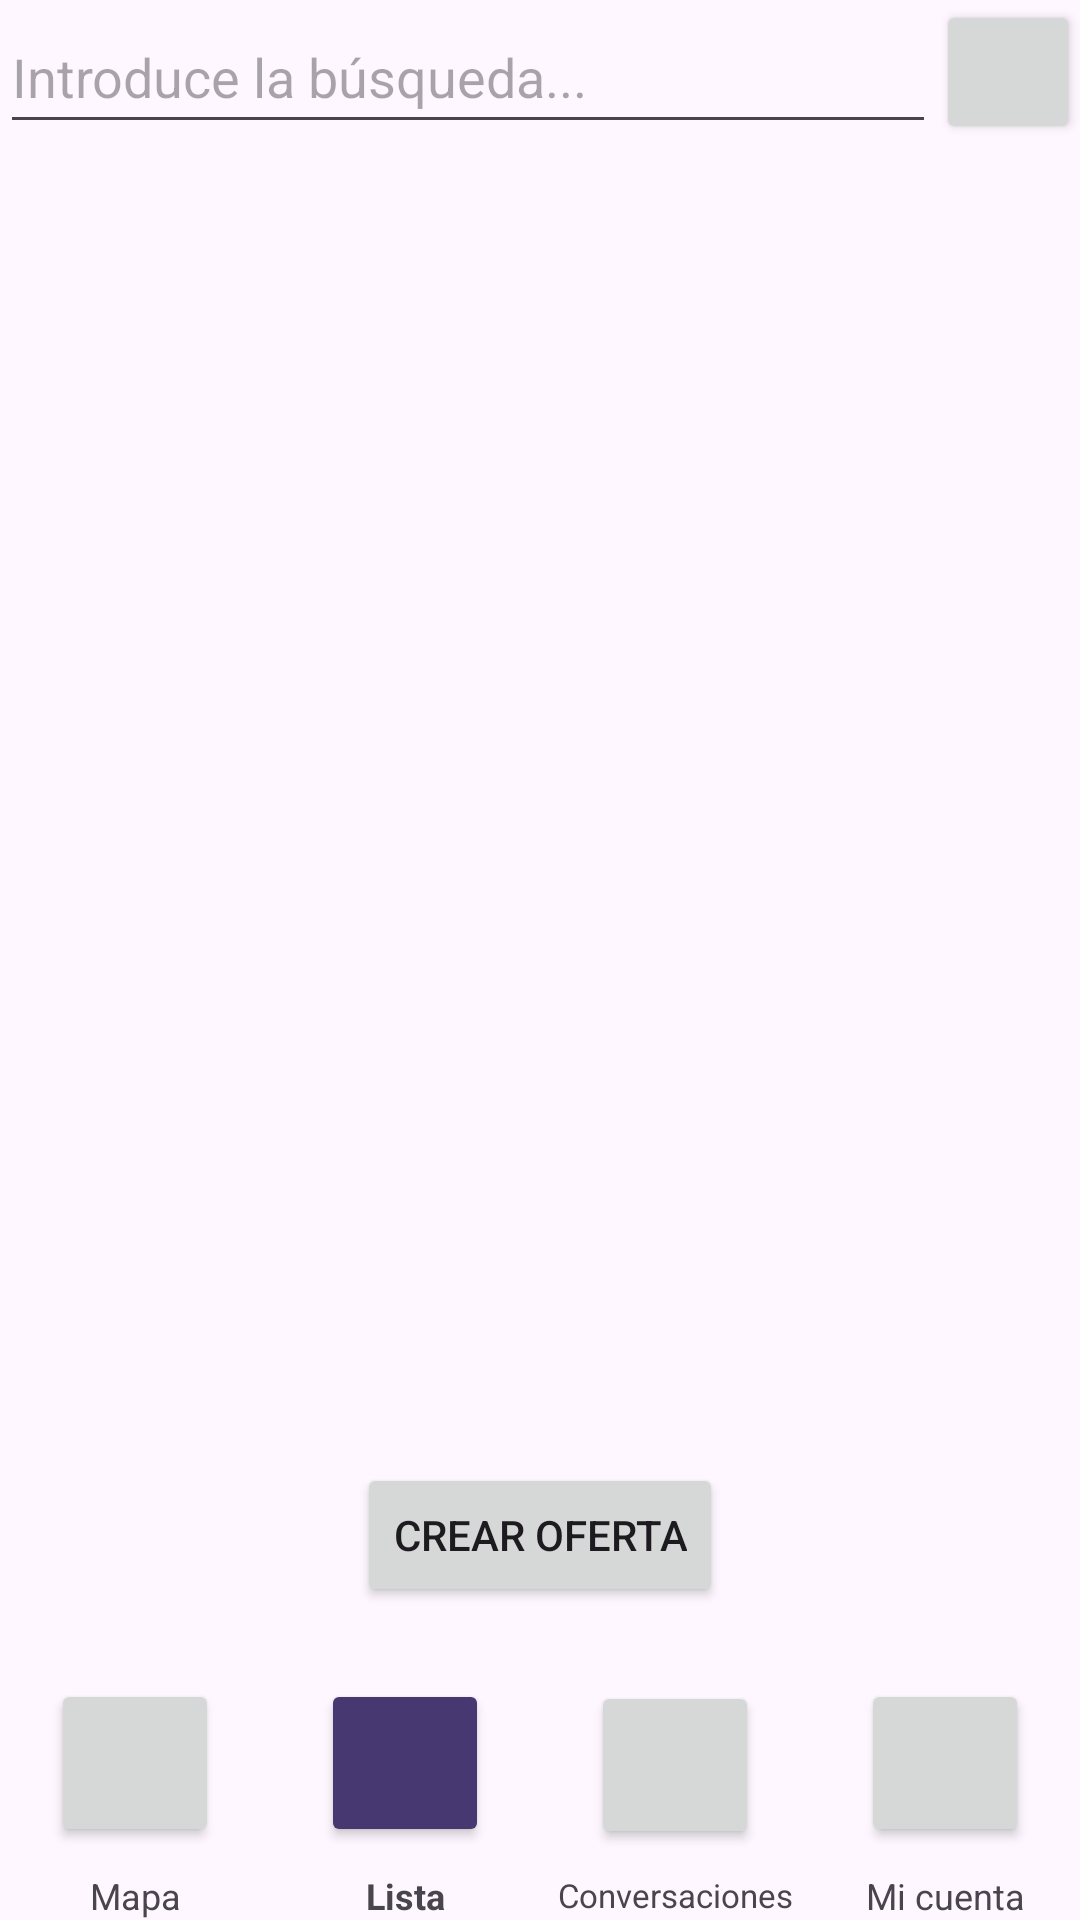

Produce the Android XML layout that renders to this screen, including the resource entries it uses.
<!-- AndroidManifest.xml: application theme Theme.BuZeando -->
<!-- res/layout/activity_offer_list.xml -->
<?xml version="1.0" encoding="utf-8"?>
<androidx.constraintlayout.widget.ConstraintLayout xmlns:android="http://schemas.android.com/apk/res/android"
    xmlns:app="http://schemas.android.com/apk/res-auto"
    xmlns:tools="http://schemas.android.com/tools"
    android:id="@+id/activityOfferList"
    android:layout_width="match_parent"
    android:layout_height="match_parent"
    android:layout_margin="12dp"
    tools:context=".OfferListActivity">

    <LinearLayout
        android:id="@+id/llContenedorSuperior"
        android:layout_width="match_parent"
        android:layout_height="0dp"
        android:orientation="horizontal"
        app:layout_constraintEnd_toEndOf="parent"
        app:layout_constraintStart_toStartOf="parent"
        app:layout_constraintTop_toTopOf="parent">

        <EditText
            android:id="@+id/etBusqueda"
            android:layout_width="0dp"
            android:layout_height="48dp"
            android:layout_weight="1"
            android:hint="Introduce la búsqueda..."
            android:importantForAutofill="no"
            android:inputType="text"
            app:layout_constraintEnd_toStartOf="@id/btnFiltrar"
            app:layout_constraintStart_toStartOf="parent" />

        <Button
            android:id="@+id/btnFiltrar"
            android:layout_width="48dp"
            android:layout_height="48dp"
            android:layout_gravity="center"
            android:contentDescription="Icono de filtro"
            android:insetLeft="0dp"
            android:insetTop="0dp"
            android:insetRight="0dp"
            android:insetBottom="0dp"
            app:icon="@drawable/filter_list"
            app:iconGravity="textStart"
            app:iconPadding="0dp"
            app:iconSize="24dp" />
    </LinearLayout>

    <TextView
        android:id="@+id/tvFiltroActivo"
        android:layout_width="wrap_content"
        android:layout_height="wrap_content"
        android:text="Los resultados están filtrados"
        android:textSize="11sp"
        android:textStyle="italic"
        android:visibility="gone"
        app:layout_constraintEnd_toEndOf="parent"
        app:layout_constraintTop_toBottomOf="@id/llContenedorSuperior" />

    <androidx.recyclerview.widget.RecyclerView
        android:id="@+id/rvListaOfertas"
        android:layout_width="match_parent"
        android:layout_height="0dp"
        app:layout_constraintBottom_toTopOf="@id/flContenedorBotonesInferiores"
        app:layout_constraintEnd_toEndOf="parent"
        app:layout_constraintStart_toStartOf="parent"
        app:layout_constraintTop_toBottomOf="@id/tvFiltroActivo" />

    <FrameLayout
        android:id="@+id/flContenedorBotonesInferiores"
        android:layout_width="match_parent"
        android:layout_height="wrap_content"
        android:layout_marginTop="16dp"
        android:layout_marginBottom="24dp"
        app:layout_constraintBottom_toTopOf="@id/llNavegacion"
        app:layout_constraintEnd_toEndOf="parent"
        app:layout_constraintStart_toStartOf="parent"
        app:layout_constraintTop_toBottomOf="@id/rvListaOfertas">

        <Button
            android:id="@+id/btnCrearOferta"
            android:layout_width="wrap_content"
            android:layout_height="wrap_content"
            android:layout_gravity="center"
            android:text="Crear oferta" />
    </FrameLayout>

    <LinearLayout
        android:id="@+id/llNavegacion"
        android:layout_width="0dp"
        android:layout_height="wrap_content"
        android:baselineAligned="false"
        android:gravity="center"
        android:orientation="horizontal"
        app:layout_constraintBottom_toBottomOf="parent"
        app:layout_constraintEnd_toEndOf="parent"
        app:layout_constraintStart_toStartOf="parent"
        app:layout_constraintTop_toBottomOf="@id/flContenedorBotonesInferiores">

        <LinearLayout
            android:layout_width="0dp"
            android:layout_height="match_parent"
            android:layout_weight="1"
            android:gravity="center"
            android:orientation="vertical">

            <Button
                android:id="@+id/btnMapa"
                android:layout_width="56dp"
                android:layout_height="56dp"
                android:layout_marginBottom="8dp"
                android:contentDescription="Icono de ubicación"
                android:insetLeft="0dp"
                android:insetTop="0dp"
                android:insetRight="0dp"
                android:insetBottom="0dp"
                app:icon="@drawable/outline_map_black_48dp"
                app:iconGravity="textStart"
                app:iconPadding="0dp"
                app:iconSize="24dp"
                app:shapeAppearance="@style/ShapeAppearance.Material3.Corner.Small" />

            <TextView
                android:id="@+id/tvMapa"
                android:layout_width="match_parent"
                android:layout_height="wrap_content"
                android:text="Mapa"
                android:textAlignment="center"
                android:textSize="12sp" />
        </LinearLayout>

        <LinearLayout
            android:layout_width="0dp"
            android:layout_height="match_parent"
            android:layout_weight="1"
            android:gravity="center"
            android:orientation="vertical">

            <Button
                android:id="@+id/btnListaOfertas"
                android:layout_width="56dp"
                android:layout_height="56dp"
                android:layout_marginBottom="8dp"
                android:backgroundTint="#483872"
                android:contentDescription="Icono de ubicación"
                android:insetLeft="0dp"
                android:insetTop="0dp"
                android:insetRight="0dp"
                android:insetBottom="0dp"
                app:icon="@drawable/outline_format_list_bulleted_black_48dp"
                app:iconGravity="textStart"
                app:iconPadding="0dp"
                app:iconSize="24dp"
                app:shapeAppearance="@style/ShapeAppearance.Material3.Corner.Small" />

            <TextView
                android:id="@+id/tvListaOfertas"
                android:layout_width="match_parent"
                android:layout_height="wrap_content"
                android:text="Lista"
                android:textAlignment="center"
                android:textSize="12sp"
                android:textStyle="bold" />
        </LinearLayout>

        <LinearLayout
            android:layout_width="0dp"
            android:layout_height="match_parent"
            android:layout_weight="1"
            android:gravity="center"
            android:orientation="vertical">

            <Button
                android:id="@+id/btnConversaciones"
                android:layout_width="56dp"
                android:layout_height="56dp"
                android:layout_marginBottom="8dp"
                android:contentDescription="Icono de conversaciones"
                android:insetLeft="0dp"
                android:insetTop="0dp"
                android:insetRight="0dp"
                android:insetBottom="0dp"
                app:icon="@drawable/outline_chat_black_48dp"
                app:iconGravity="textStart"
                app:iconPadding="0dp"
                app:iconSize="24dp"
                app:shapeAppearance="@style/ShapeAppearance.Material3.Corner.Small" />

            <TextView
                android:id="@+id/tvConversaciones"
                android:layout_width="match_parent"
                android:layout_height="wrap_content"
                android:text="Conversaciones"
                android:textAlignment="center"
                android:textSize="11sp" />
        </LinearLayout>

        <LinearLayout
            android:layout_width="0dp"
            android:layout_height="match_parent"
            android:layout_weight="1"
            android:gravity="center"
            android:orientation="vertical">

            <Button
                android:id="@+id/btnCuenta"
                android:layout_width="56dp"
                android:layout_height="56dp"
                android:layout_marginBottom="8dp"
                android:contentDescription="Icono de ubicación"
                android:insetLeft="0dp"
                android:insetTop="0dp"
                android:insetRight="0dp"
                android:insetBottom="0dp"
                app:icon="@drawable/outline_account_circle_black_48dp"
                app:iconGravity="textStart"
                app:iconPadding="0dp"
                app:iconSize="24dp"
                app:shapeAppearance="@style/ShapeAppearance.Material3.Corner.Small" />

            <TextView
                android:id="@+id/tvCuenta"
                android:layout_width="match_parent"
                android:layout_height="wrap_content"
                android:text="Mi cuenta"
                android:textAlignment="center"
                android:textSize="12sp" />
        </LinearLayout>

    </LinearLayout>

</androidx.constraintlayout.widget.ConstraintLayout>
<!-- resources referenced by this layout -->
<resources>
  <!-- drawable filter_list: png bitmap (drawable, 349 bytes) -->
  <style name="Theme.BuZeando" parent="Base.Theme.BuZeando" />
  <style name="Base.Theme.BuZeando" parent="Theme.Material3.DayNight.NoActionBar">
          
          
      </style>
</resources>
